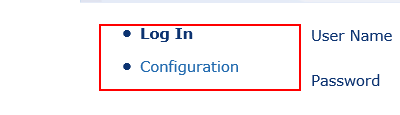
Workflow: element exist, path exist

Step 1: find the list 'navigation' in window 'BP Travel - Log In'
